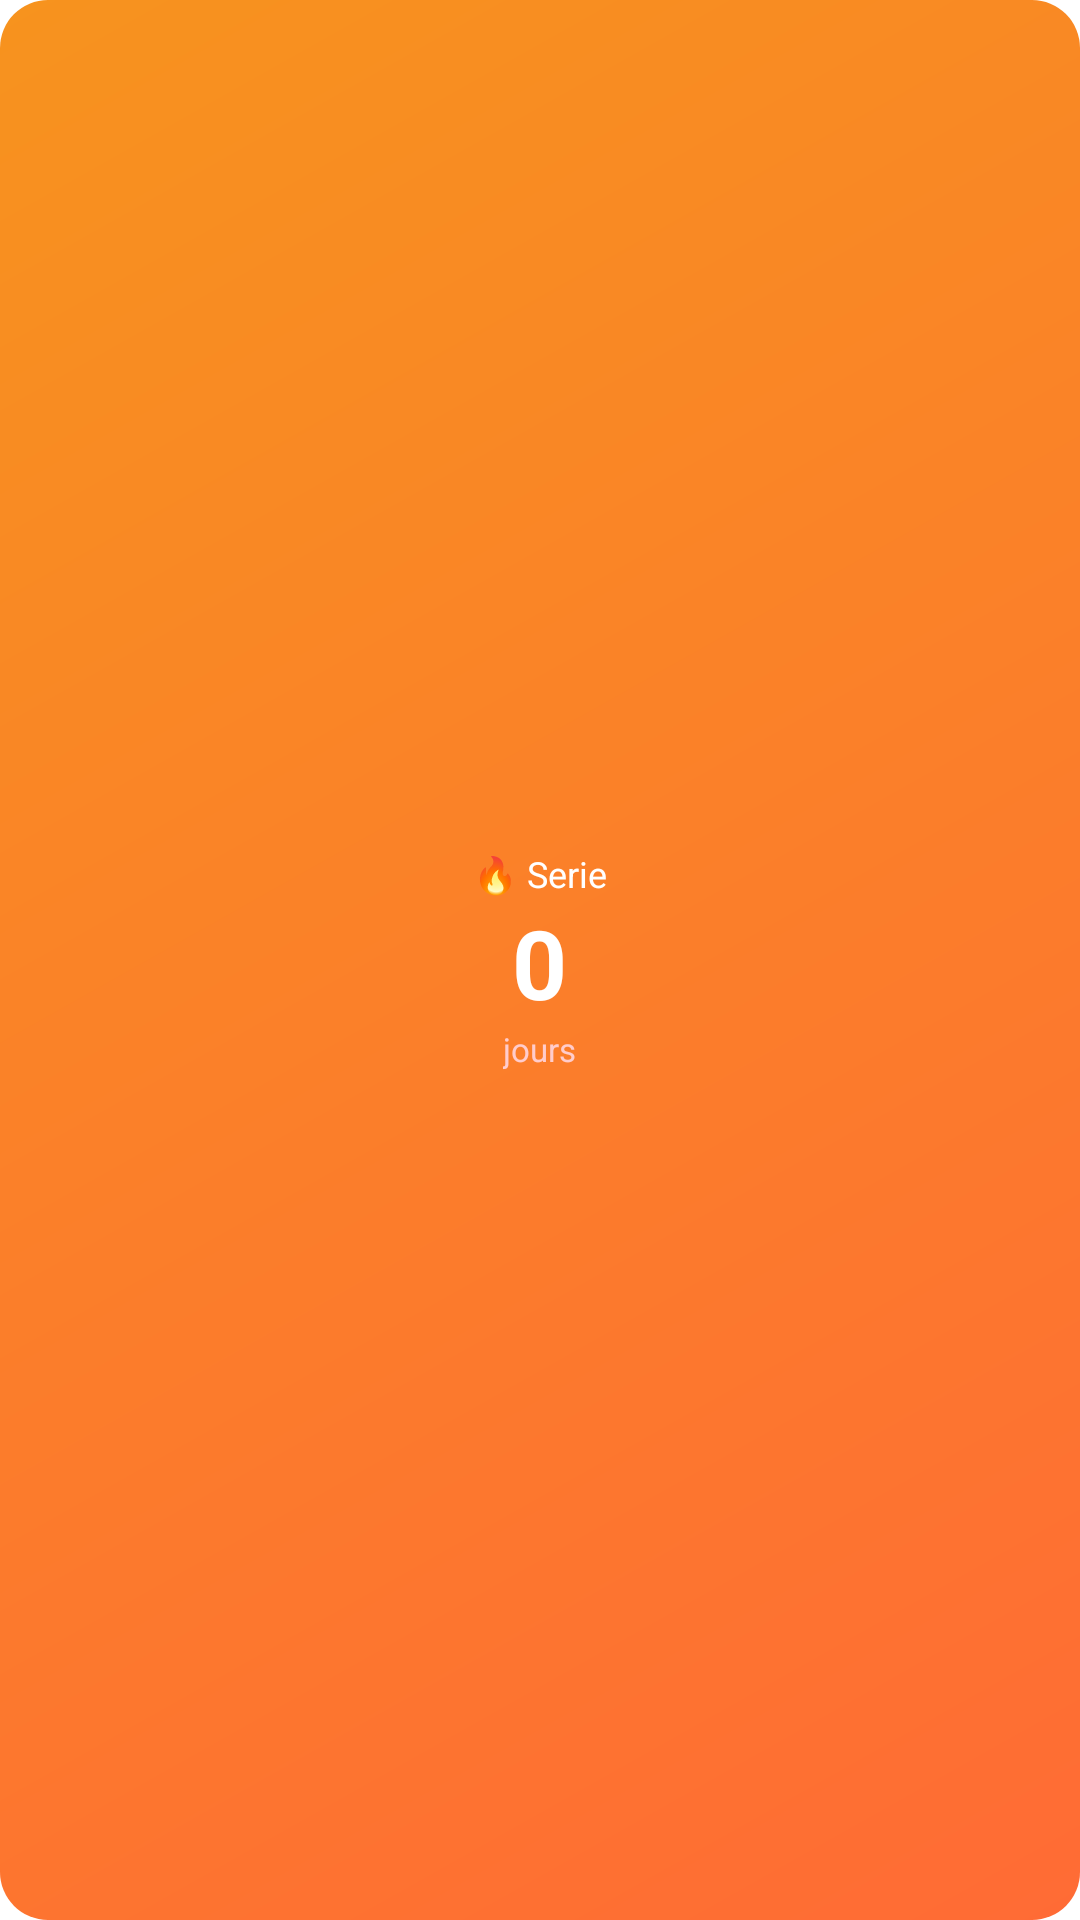

Android layout source for this screen:
<!-- AndroidManifest.xml: fallback theme Theme.MaterialComponents.DayNight.NoActionBar -->
<!-- res/layout/widget_streak.xml -->
<?xml version="1.0" encoding="utf-8"?>
<LinearLayout xmlns:android="http://schemas.android.com/apk/res/android"
    android:layout_width="match_parent"
    android:layout_height="match_parent"
    android:orientation="vertical"
    android:padding="12dp"
    android:gravity="center"
    android:background="@drawable/widget_background_streak">

    <TextView
        android:layout_width="wrap_content"
        android:layout_height="wrap_content"
        android:text="🔥 Serie"
        android:textColor="#FFFFFF"
        android:textSize="12sp" />

    <TextView
        android:id="@+id/streak_value"
        android:layout_width="wrap_content"
        android:layout_height="wrap_content"
        android:text="0"
        android:textColor="#FFFFFF"
        android:textSize="32sp"
        android:textStyle="bold" />

    <TextView
        android:layout_width="wrap_content"
        android:layout_height="wrap_content"
        android:text="jours"
        android:textColor="#FFCCCC"
        android:textSize="11sp" />

</LinearLayout>
<!-- resources referenced by this layout -->
<resources>
  <!-- drawable widget_background_streak (drawable) -->
  <?xml version="1.0" encoding="utf-8"?>
  <shape xmlns:android="http://schemas.android.com/apk/res/android">
      <gradient
          android:startColor="#FF6B35"
          android:endColor="#F7931E"
          android:angle="135" />
      <corners android:radius="16dp" />
  </shape>
</resources>
